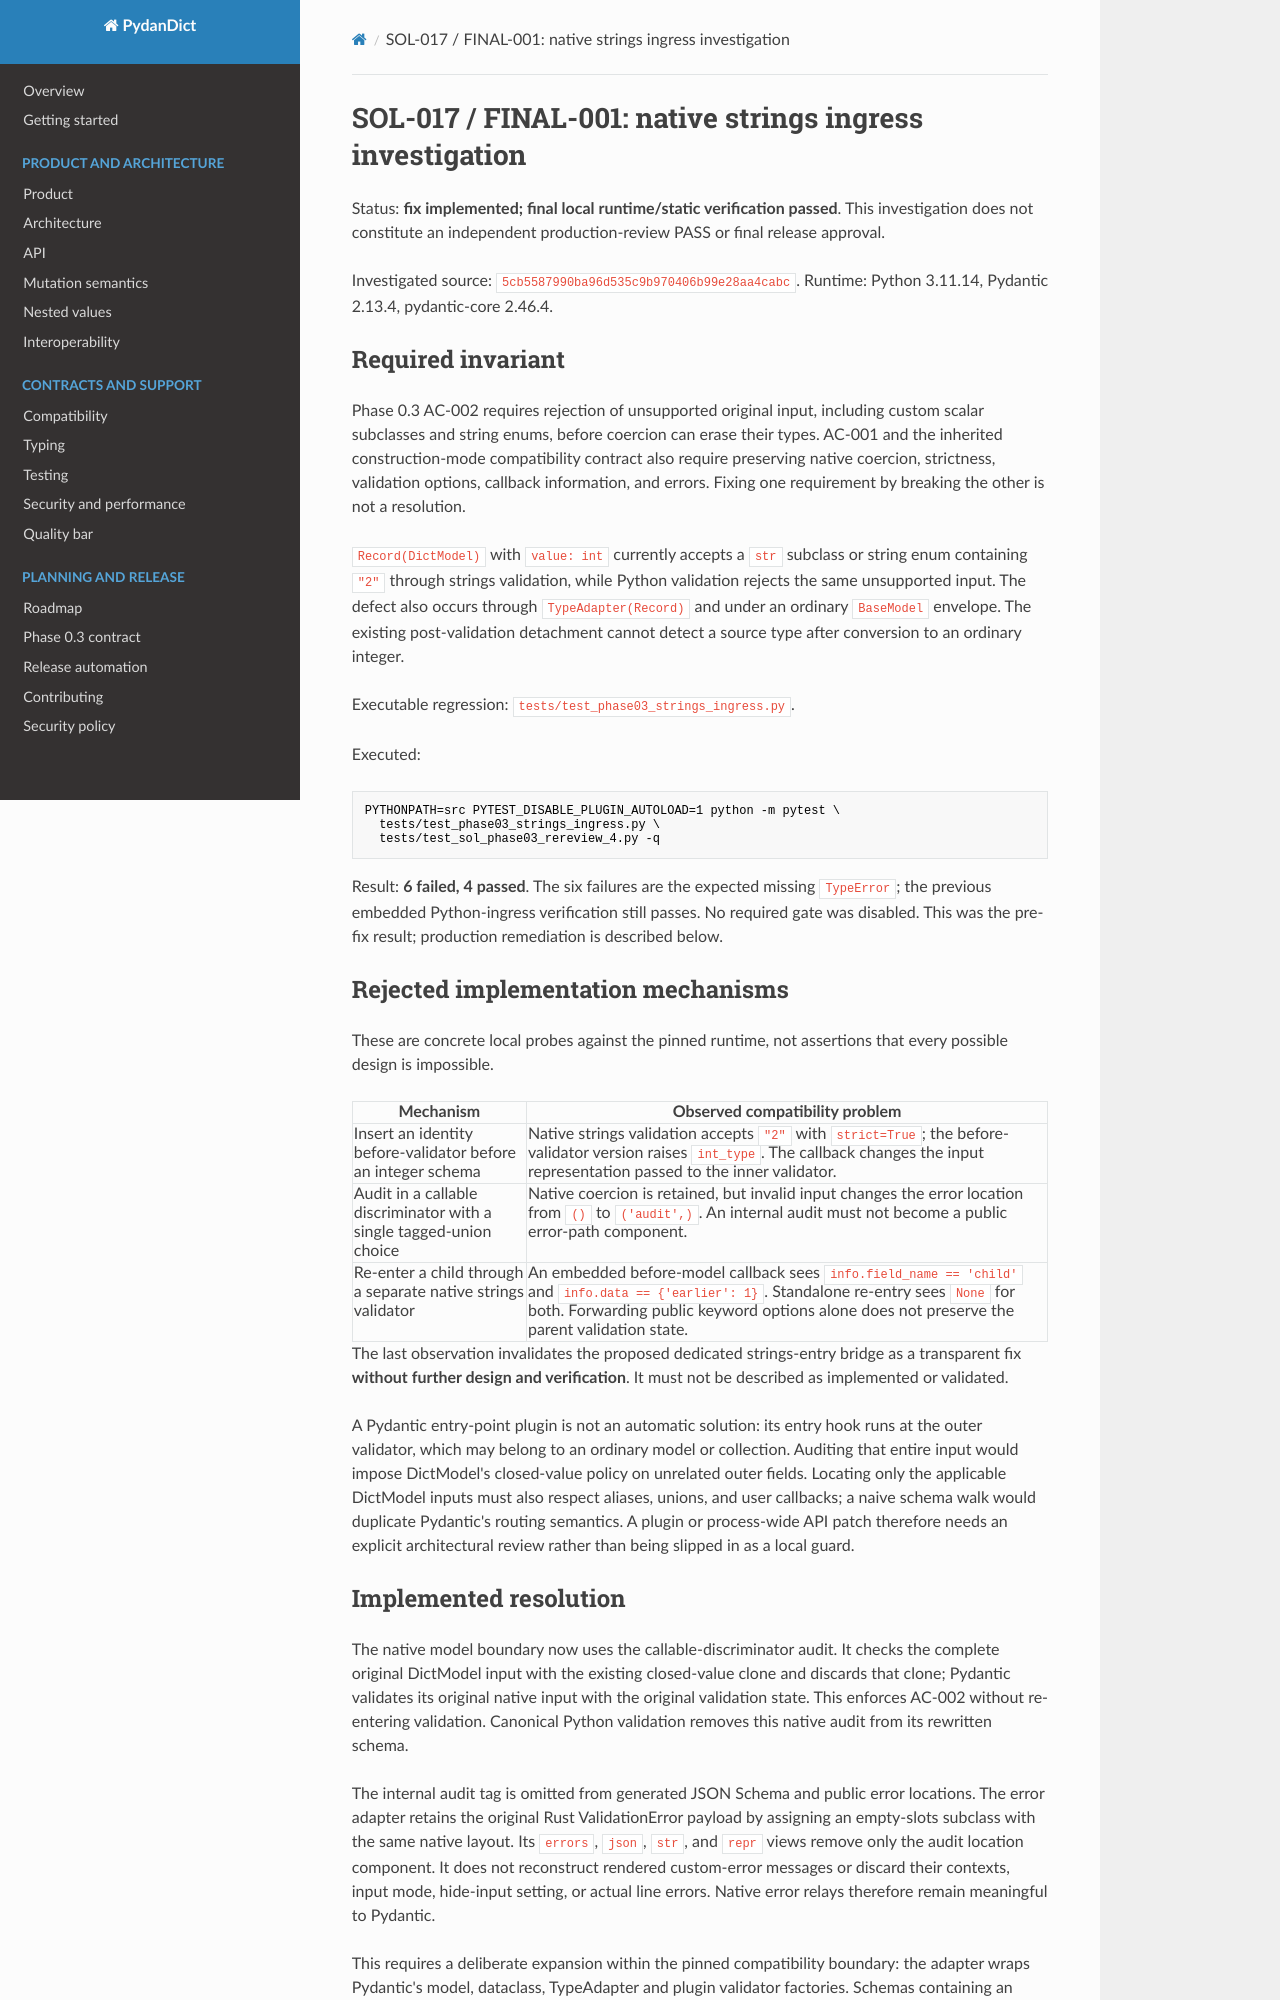

repository: eddiethedean/pydandict · page: research/phase-0.3-strings-ingress-investigation/index.html · generator: mkdocs

# SOL-017 / FINAL-001: native strings ingress investigation

Status: **fix implemented; final local runtime/static verification passed**. This investigation
does not constitute an independent production-review PASS or final release approval.

Investigated source: `5cb5587990ba96d535c9b970406b99e28aa4cabc`.
Runtime: Python 3.11.14, Pydantic 2.13.4, pydantic-core 2.46.4.

## Required invariant

Phase 0.3 AC-002 requires rejection of unsupported original input, including
custom scalar subclasses and string enums, before coercion can erase their
types. AC-001 and the inherited construction-mode compatibility contract also
require preserving native coercion, strictness, validation options, callback
information, and errors. Fixing one requirement by breaking the other is not a
resolution.

`Record(DictModel)` with `value: int` currently accepts a `str` subclass or
string enum containing `"2"` through strings validation, while Python
validation rejects the same unsupported input. The defect also occurs through
`TypeAdapter(Record)` and under an ordinary `BaseModel` envelope. The existing
post-validation detachment cannot detect a source type after conversion to an
ordinary integer.

Executable regression: `tests/test_phase03_strings_ingress.py`.

Executed:

```sh
PYTHONPATH=src PYTEST_DISABLE_PLUGIN_AUTOLOAD=1 python -m pytest \
  tests/test_phase03_strings_ingress.py \
  tests/test_sol_phase03_rereview_4.py -q
```

Result: **6 failed, 4 passed**. The six failures are the expected missing
`TypeError`; the previous embedded Python-ingress verification still passes.
No required gate was disabled. This was the pre-fix result; production remediation
is described below.

## Rejected implementation mechanisms

These are concrete local probes against the pinned runtime, not assertions
that every possible design is impossible.

| Mechanism | Observed compatibility problem |
| --- | --- |
| Insert an identity before-validator before an integer schema | Native strings validation accepts `"2"` with `strict=True`; the before-validator version raises `int_type`. The callback changes the input representation passed to the inner validator. |
| Audit in a callable discriminator with a single tagged-union choice | Native coercion is retained, but invalid input changes the error location from `()` to `('audit',)`. An internal audit must not become a public error-path component. |
| Re-enter a child through a separate native strings validator | An embedded before-model callback sees `info.field_name == 'child'` and `info.data == {'earlier': 1}`. Standalone re-entry sees `None` for both. Forwarding public keyword options alone does not preserve the parent validation state. |

The last observation invalidates the proposed dedicated strings-entry bridge
as a transparent fix **without further design and verification**. It must not
be described as implemented or validated.

A Pydantic entry-point plugin is not an automatic solution: its entry hook runs
at the outer validator, which may belong to an ordinary model or collection.
Auditing that entire input would impose DictModel's closed-value policy on
unrelated outer fields. Locating only the applicable DictModel inputs must also
respect aliases, unions, and user callbacks; a naive schema walk would duplicate
Pydantic's routing semantics. A plugin or process-wide API patch therefore needs
an explicit architectural review rather than being slipped in as a local guard.
